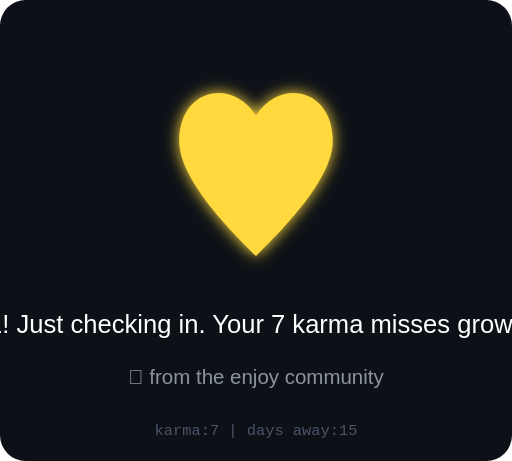
t = 0.00 s
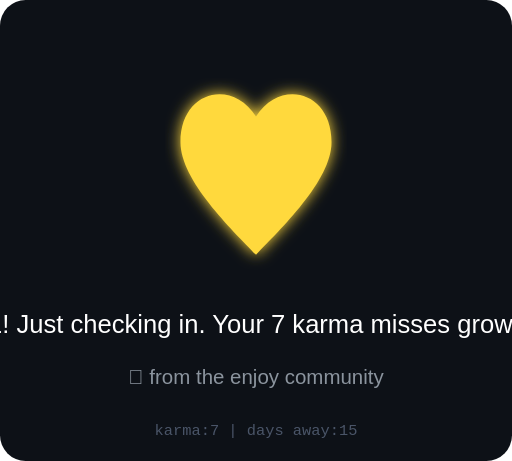
t = 0.13 s
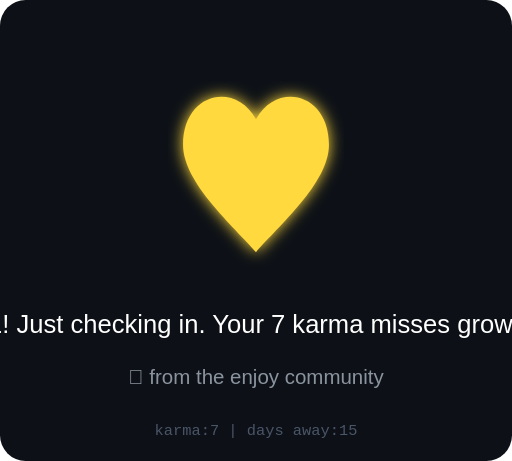
t = 0.38 s
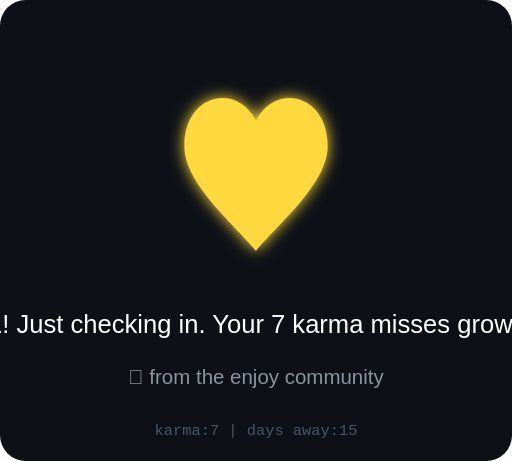
t = 0.50 s
t = 0.63 s: frame unchanged from t = 0.38 s, image omitted
t = 0.88 s: frame unchanged from t = 0.13 s, image omitted

The animated SVG that drew these frames (rendered in a browser with its animation timeline set to each time). Animation: 1 SMIL element (animate=1); one cycle of 1.00 s, repeats indefinitely.

<svg xmlns="http://www.w3.org/2000/svg" viewBox="0 0 200 180" width="200" height="180">
  <defs>
    <filter id="heartGlow">
      <feGaussianBlur stdDeviation="3" result="blur"/>
      <feMerge><feMergeNode in="blur"/><feMergeNode in="SourceGraphic"/></feMerge>
    </filter>
  </defs>
  <rect width="200" height="180" fill="#0d1117" rx="10"/>
  
  <!-- Animated heart -->
  <g transform="translate(100, 70)" filter="url(#heartGlow)">
    <path d="M0,30 C-10,20 -30,0 -30,-15 C-30,-35 -10,-40 0,-25 C10,-40 30,-35 30,-15 C30,0 10,20 0,30Z" 
          fill="#ffd93d">
      <animate attributeName="d" dur="1s" repeatCount="indefinite"
        values="M0,30 C-10,20 -30,0 -30,-15 C-30,-35 -10,-40 0,-25 C10,-40 30,-35 30,-15 C30,0 10,20 0,30Z;
                M0,28 C-8,18 -28,2 -28,-13 C-28,-33 -8,-38 0,-23 C8,-38 28,-33 28,-13 C28,2 8,18 0,28Z;
                M0,30 C-10,20 -30,0 -30,-15 C-30,-35 -10,-40 0,-25 C10,-40 30,-35 30,-15 C30,0 10,20 0,30Z"/>
    </path>
  </g>
  
  <!-- Message -->
  <text x="100" y="130" text-anchor="middle" font-family="Arial" font-size="10" fill="#fff">
    Hey tanu123421! Just checking in. Your 7 karma misses growing. Come play?
  </text>
  <text x="100" y="150" text-anchor="middle" font-family="Arial" font-size="8" fill="#8b949e">
    💜 from the enjoy community
  </text>
  <text x="100" y="170" text-anchor="middle" font-family="monospace" font-size="6" fill="#4a5568">
    karma:7 | days away:15
  </text>
</svg>
